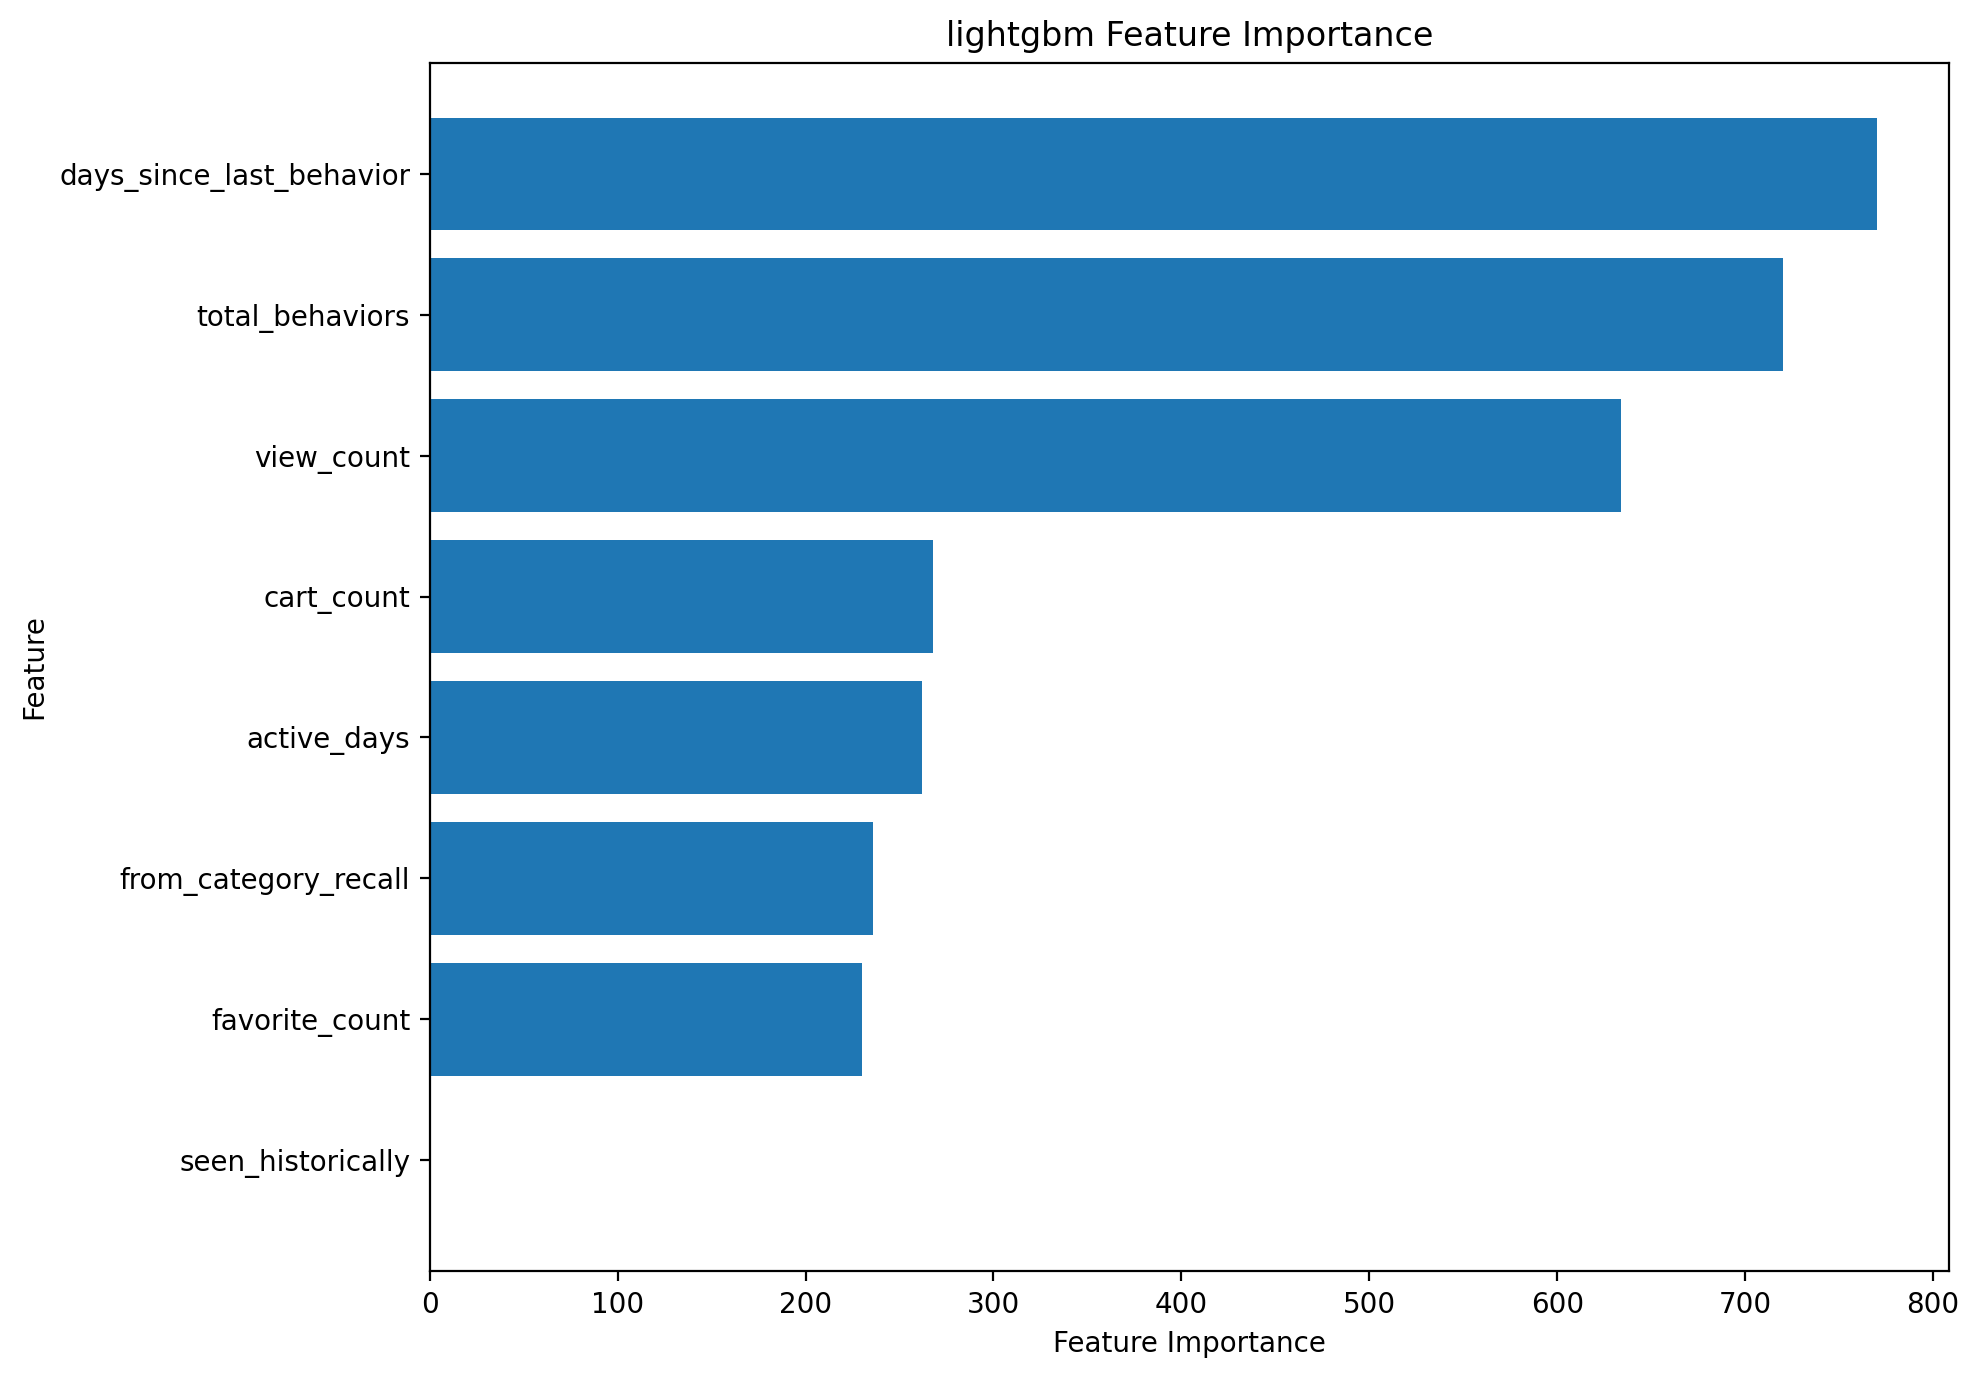

Values plotted in this chart, from the file beside it:
feature, importance
days_since_last_behavior, 770
total_behaviors, 720
view_count, 634
cart_count, 268
active_days, 262
from_category_recall, 236
favorite_count, 230
seen_historically, 0
